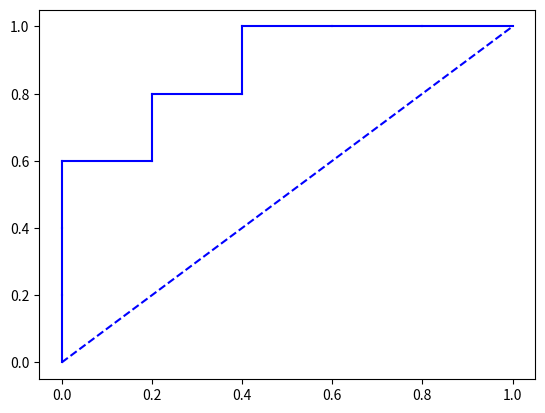

Generate this figure with matplotlib:
import numpy as np
import matplotlib.pyplot as plt


def ROCPolt(pred,lab):
    print(lab)
    numPosClass=np.sum(lab==1.0)
    numNegClass=lab.shape[0]-numPosClass
    yStep=1/numPosClass
    xStep=1/numNegClass
    # print(numPosClass,numNegClass)
    ySum=0.0        #用于计算AUC(ROC曲线下的面积)
    plt.figure()
    curX=0.0;curY=0.0           #一开始阈值极高，所有样本都被预测为负样本
    sortPred=pred.argsort()[::-1]    #预测得分的从小到大排序
    # print(sortPred)
    for threshInd in sortPred:  #以每个预测为阈值，大于等于该阈值预测为正类
        nextX=curX;nextY=curY
        if lab[threshInd]==1:    #又一个正样本被分类正确，则真正例数目多一个,y坐标变大
            nextY+=yStep
            # ySum+=yStep
        else:                    #又一个负样本被误分类，则假正例数目增加，x坐标变大
            nextX+=xStep
            ySum+=nextY
        print("ySum:",ySum)
        plt.plot([curX,nextX],[curY,nextY],'b')
        curX=nextX;curY=nextY
    plt.plot([0.0,1.0],[0.0,1.0],'b--')
    plt.show()
    return ySum*xStep



predClass=np.array([0.3,0.5,0.48,0.28,0.94,0.85,0.37,0.67,0.12,0.23])
label=np.array([1,0,1,0,1,1,0,1,0,0],np.int8)

auc=ROCPolt(predClass,label)
print("AUC:",auc)     #0.88